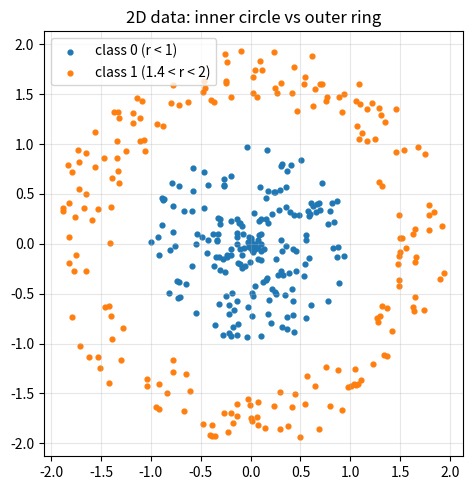

The script that saved this image: (Note: this script raises an exception after producing the figure.)
"""Step 1: make 2D data that a straight line cannot separate.

Class 0: points inside the circle  r < 1.0
Class 1: points in the ring       1.4 < r < 2.0

Run: open in VS Code, click Run (top right).
Output: prints counts, saves 07-mlp-classify/data_2d.png
"""

import numpy as np
import matplotlib.pyplot as plt

rng = np.random.default_rng(0)      # generator; seed 0 -> same points every run
n = 200                             # points per class

# ---- class 0: inside the circle ----
r0 = rng.uniform(0.0, 1.0, n)       # radius   in [0, 1)
t0 = rng.uniform(0.0, 2 * np.pi, n) # angle    in [0, 2pi)
x0 = np.stack([r0 * np.cos(t0), r0 * np.sin(t0)], axis=1)   # (200, 2)

# ---- class 1: inside the ring ----
r1 = rng.uniform(1.4, 2.0, n)
t1 = rng.uniform(0.0, 2 * np.pi, n)
x1 = np.stack([r1 * np.cos(t1), r1 * np.sin(t1)], axis=1)   # (200, 2)

X = np.concatenate([x0, x1], axis=0)          # (400, 2)
y = np.concatenate([np.zeros(n), np.ones(n)]) # (400,)   0 for inner, 1 for outer

print("class 0 points:", int((y == 0).sum()))
print("class 1 points:", int((y == 1).sum()))
print("X shape:", X.shape, "  y shape:", y.shape)
print("class 0 radius: min %.2f  max %.2f" % (r0.min(), r0.max()))
print("class 1 radius: min %.2f  max %.2f" % (r1.min(), r1.max()))

# ---- plot ----
fig, ax = plt.subplots(figsize=(5, 5))
ax.scatter(X[y == 0, 0], X[y == 0, 1], s=12, label="class 0 (r < 1)")
ax.scatter(X[y == 1, 0], X[y == 1, 1], s=12, label="class 1 (1.4 < r < 2)")
ax.set_aspect("equal")          # same scale on both axes, otherwise circles look like ovals
ax.grid(alpha=0.3)
ax.legend()
ax.set_title("2D data: inner circle vs outer ring")
plt.tight_layout()
plt.savefig("07-mlp-classify/data_2d.png", dpi=120)
print("saved 07-mlp-classify/data_2d.png")
